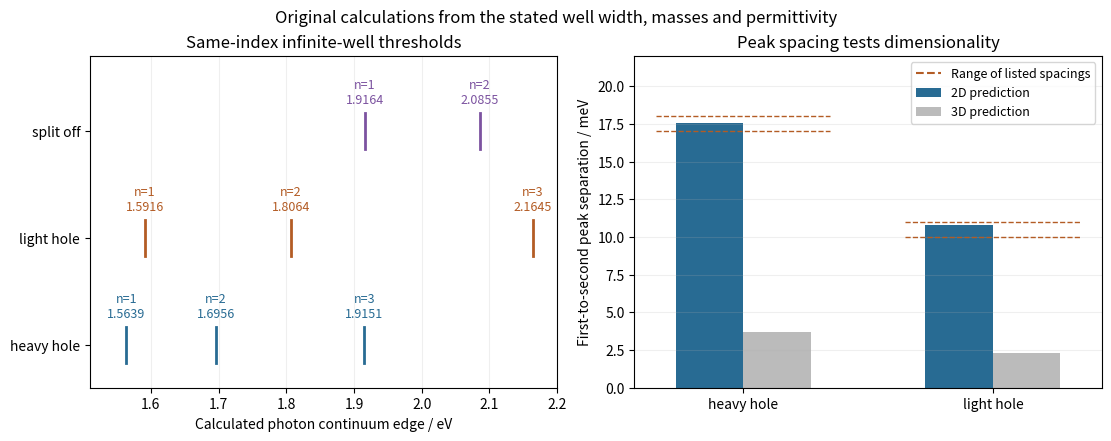

This figure's Python source:
"""Original analytic teaching diagram; tested with Python 3.14, numpy, matplotlib.
Run from the intended output directory; PNG output is a basename in cwd.
"""
import numpy as np
import matplotlib
matplotlib.use("Agg")
import matplotlib.pyplot as plt
# Printed scalar-mass model. No absorption trace or source graphic is copied.
hbar=1.054571817e-34;m0=9.11e-31;ev=1.602176634e-19;L=120e-10
A=np.pi**2*hbar**2/(2*m0*L**2*ev)
fig,axs=plt.subplots(1,2,figsize=(11,4.3),layout="constrained")
colors={"hh":"#286b93","lh":"#b35c25","so":"#7c53a0"}
for y,(label,mh,gap) in enumerate([("hh",.53,1.52),("lh",.08,1.52),("so",.15,1.86)]):
 for n in range(1,5):
  edge=gap+A*n*n*(1/.067+1/mh)
  if edge<=2.2:
   axs[0].plot([edge,edge],[y-.17,y+.17],color=colors[label],lw=2)
   axs[0].text(edge,y+.23,f"n={n}\n{edge:.4f}",ha="center",va="bottom",fontsize=9,color=colors[label])
axs[0].set(xlim=(1.51,2.2),ylim=(-.4,2.7),yticks=[0,1,2],yticklabels=["heavy hole","light hole","split off"],xlabel="Calculated photon continuum edge / eV",title="Same-index infinite-well thresholds")
axs[0].grid(axis="x",alpha=.2)
x=np.arange(2);width=.27
R=np.array([13.6*(.067*mh/(.067+mh))/12.8**2 for mh in [.53,.08]])*1000
axs[1].bar(x-width/2,32*R/9,width,label="2D prediction",color="#286b93")
axs[1].bar(x+width/2,.75*R,width,label="3D prediction",color="#bbbbbb")
for j,(low,high) in enumerate([(17,18),(10,11)]):
 axs[1].plot([j-.35,j+.35],[low,low],color="#b35c25",ls="--",lw=1)
 axs[1].plot([j-.35,j+.35],[high,high],color="#b35c25",ls="--",lw=1)
axs[1].plot([],[],color="#b35c25",ls="--",label="Range of listed spacings")
axs[1].set(xticks=x,xticklabels=["heavy hole","light hole"],ylabel="First-to-second peak separation / meV",title="Peak spacing tests dimensionality",ylim=(0,22))
axs[1].legend(fontsize=9);axs[1].grid(axis="y",alpha=.2)
fig.suptitle("Original calculations from the stated well width, masses and permittivity")
fig.savefig("paper-1-interband-thresholds.png",dpi=155,facecolor="white")
